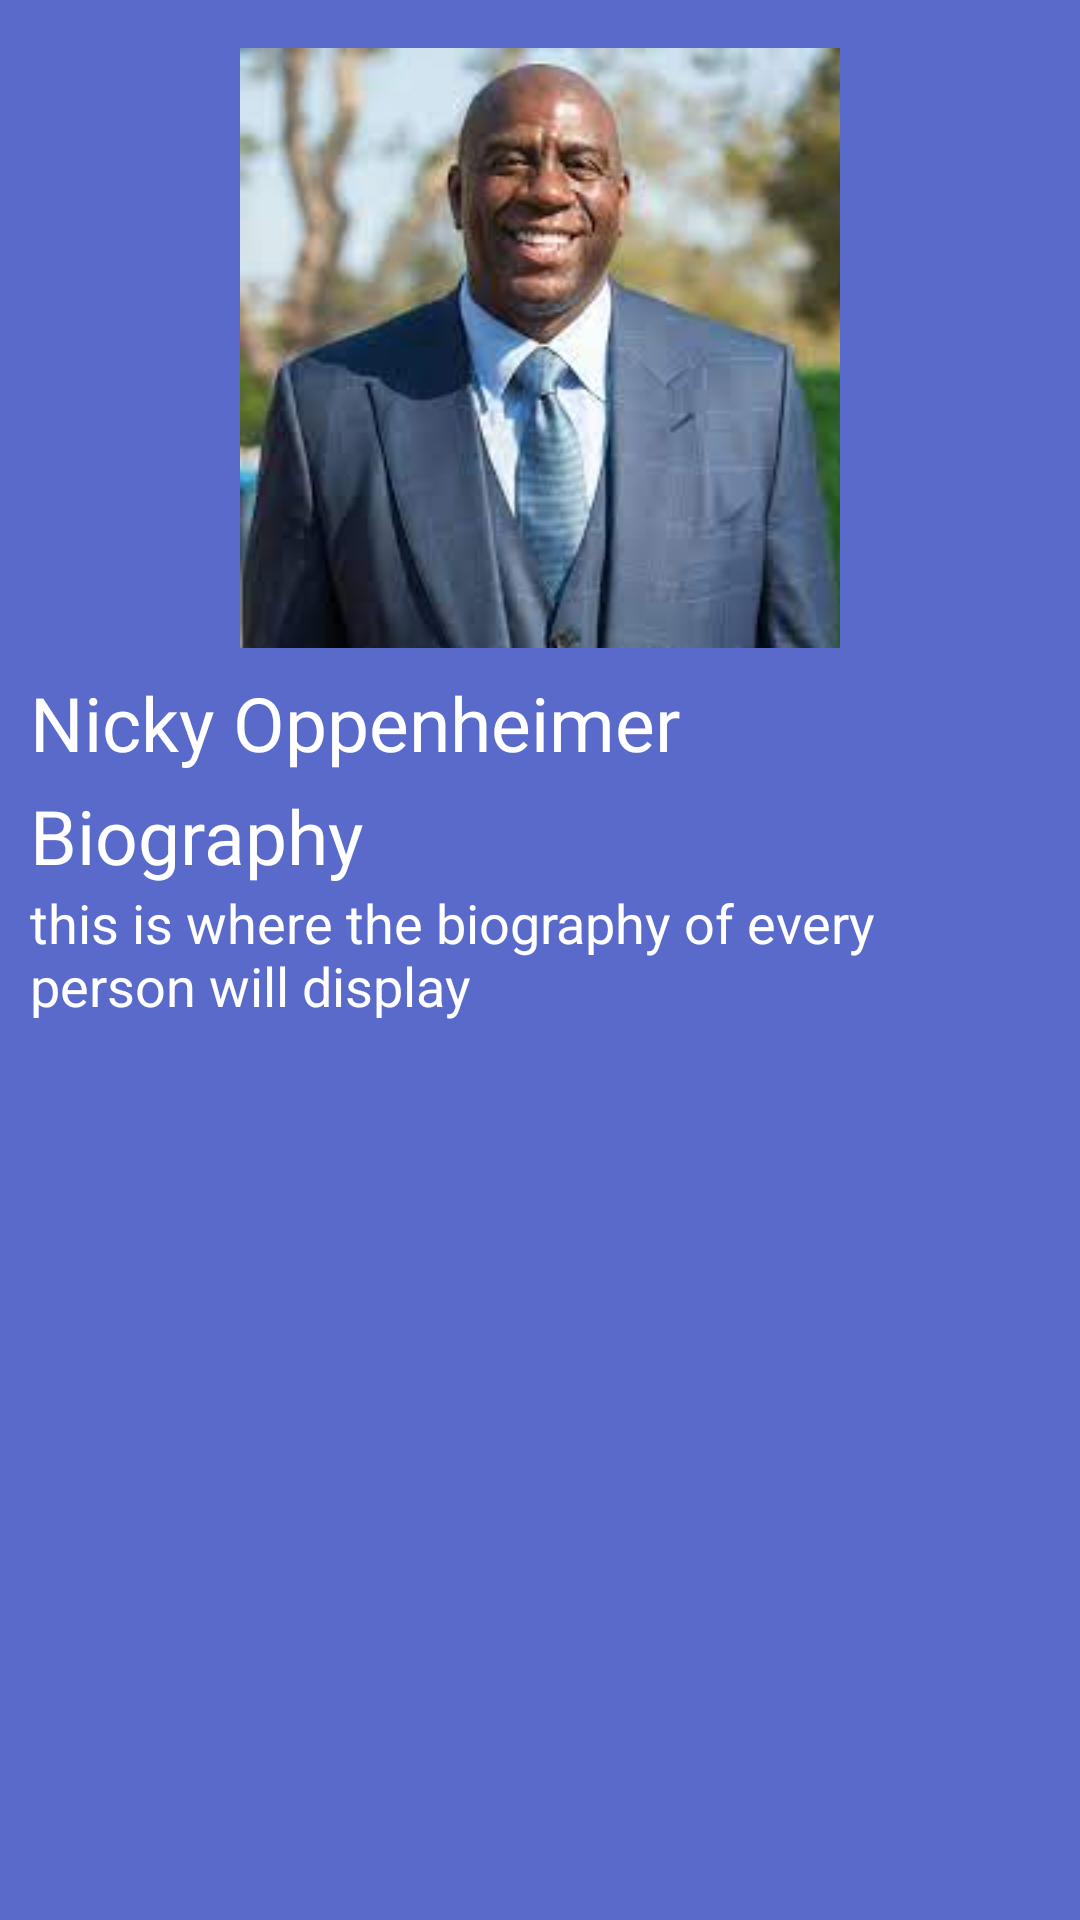

Reconstruct the res/layout file that produces this screen, plus the resources it refers to.
<!-- AndroidManifest.xml: application theme Theme.BiographyApp -->
<!-- res/layout/activity_business_display.xml -->
<?xml version="1.0" encoding="utf-8"?>
<androidx.constraintlayout.widget.ConstraintLayout xmlns:android="http://schemas.android.com/apk/res/android"
    xmlns:app="http://schemas.android.com/apk/res-auto"
    xmlns:tools="http://schemas.android.com/tools"
    android:layout_width="match_parent"
    android:layout_height="match_parent"
    android:background="@color/display_color"
    tools:context=".BusinessDisplayActivity">

    <ImageView
        android:id="@+id/biz_display_image"
        android:layout_width="200dp"
        android:layout_height="200dp"
        android:layout_marginTop="16dp"
        app:layout_constraintEnd_toEndOf="parent"
        app:layout_constraintStart_toStartOf="parent"
        app:layout_constraintTop_toTopOf="parent"
        app:srcCompat="@drawable/johnson" />

    <TextView
        android:id="@+id/biz_display_name"
        android:layout_width="match_parent"
        android:layout_height="wrap_content"
        android:layout_marginStart="@dimen/display_margin"
        android:layout_marginEnd="@dimen/display_margin"
        android:layout_marginTop="8dp"
        android:text="Nicky Oppenheimer"
        android:fontFamily="@font/kavoon"
        android:textColor="@color/text_color"
        android:textSize="@dimen/text_heading"
        app:layout_constraintEnd_toEndOf="parent"
        app:layout_constraintHorizontal_bias="0"
        app:layout_constraintStart_toStartOf="parent"
        app:layout_constraintTop_toBottomOf="@+id/biz_display_image" />

    <TextView
        android:id="@+id/textView2"
        android:layout_width="match_parent"
        android:layout_height="wrap_content"
        android:layout_marginTop="4dp"
        android:text="Biography"
        android:layout_marginStart="@dimen/display_margin"
        android:layout_marginEnd="@dimen/display_margin"
        android:textColor="@color/text_color"
        android:textSize="@dimen/text_heading"
        android:fontFamily="@font/kavoon"
        app:layout_constraintEnd_toEndOf="@+id/biz_display_name"
        app:layout_constraintStart_toStartOf="@+id/biz_display_name"
        app:layout_constraintTop_toBottomOf="@+id/biz_display_name" />

    <ScrollView
        android:id="@+id/scrollView"
        android:layout_width="match_parent"
        android:layout_height="0dp"
        android:layout_marginStart="@dimen/display_margin"
        android:layout_marginEnd="@dimen/display_margin"
        android:layout_marginBottom="@dimen/display_margin"
        app:layout_constraintBottom_toBottomOf="parent"
        app:layout_constraintEnd_toEndOf="@+id/textView2"
        app:layout_constraintStart_toStartOf="@+id/textView2"
        app:layout_constraintTop_toBottomOf="@+id/textView2"
        app:layout_constraintVertical_bias="1.0">

        <LinearLayout
            android:layout_width="match_parent"
            android:layout_height="wrap_content"
            android:orientation="vertical">
            <TextView
                android:id="@+id/biz_display_bio"
                android:layout_width="wrap_content"
                android:layout_height="wrap_content"
                android:text="this is where the biography of every person will display"
                android:textSize="@dimen/text_size_body"
                android:textColor="@color/text_color"/>

        </LinearLayout>

    </ScrollView>


</androidx.constraintlayout.widget.ConstraintLayout>
<!-- resources referenced by this layout -->
<resources>
  <color name="display_color">#596ACA</color>
  <color name="text_color">#ffffff</color>
  <dimen name="display_margin">10dp</dimen>
  <dimen name="text_heading">25sp</dimen>
  <dimen name="text_size_body">18sp</dimen>
  <!-- drawable johnson: jpeg bitmap (drawable-v24, 6881 bytes) -->
  <style name="Theme.BiographyApp" parent="Theme.MaterialComponents.Light.DarkActionBar">
          
          <item name="colorPrimary">@color/background_color</item>
          <item name="colorPrimaryVariant">@color/background_color</item>
          <item name="colorOnPrimary">@color/background_color</item>
          
          <item name="colorSecondary">@color/background_color</item>
          <item name="colorSecondaryVariant">@color/background_color</item>
          <item name="colorOnSecondary">@color/background_color</item>
          
          <item name="android:statusBarColor" tools:targetApi="l">?attr/colorPrimaryVariant</item>
          
          <item name="android:titleTextStyle">@style/MyTheme.ActionBar.TitleTextStyle</item>
      </style>
  <color name="background_color">#FAB80E</color>
  <style name="MyTheme.ActionBar.TitleTextStyle" parent="@android:style/TextAppearance">
          <item name="android:textColor">@color/black</item>
          <item name="android:textSize">12sp</item>
      </style>
  <color name="black">#FF000000</color>
</resources>
